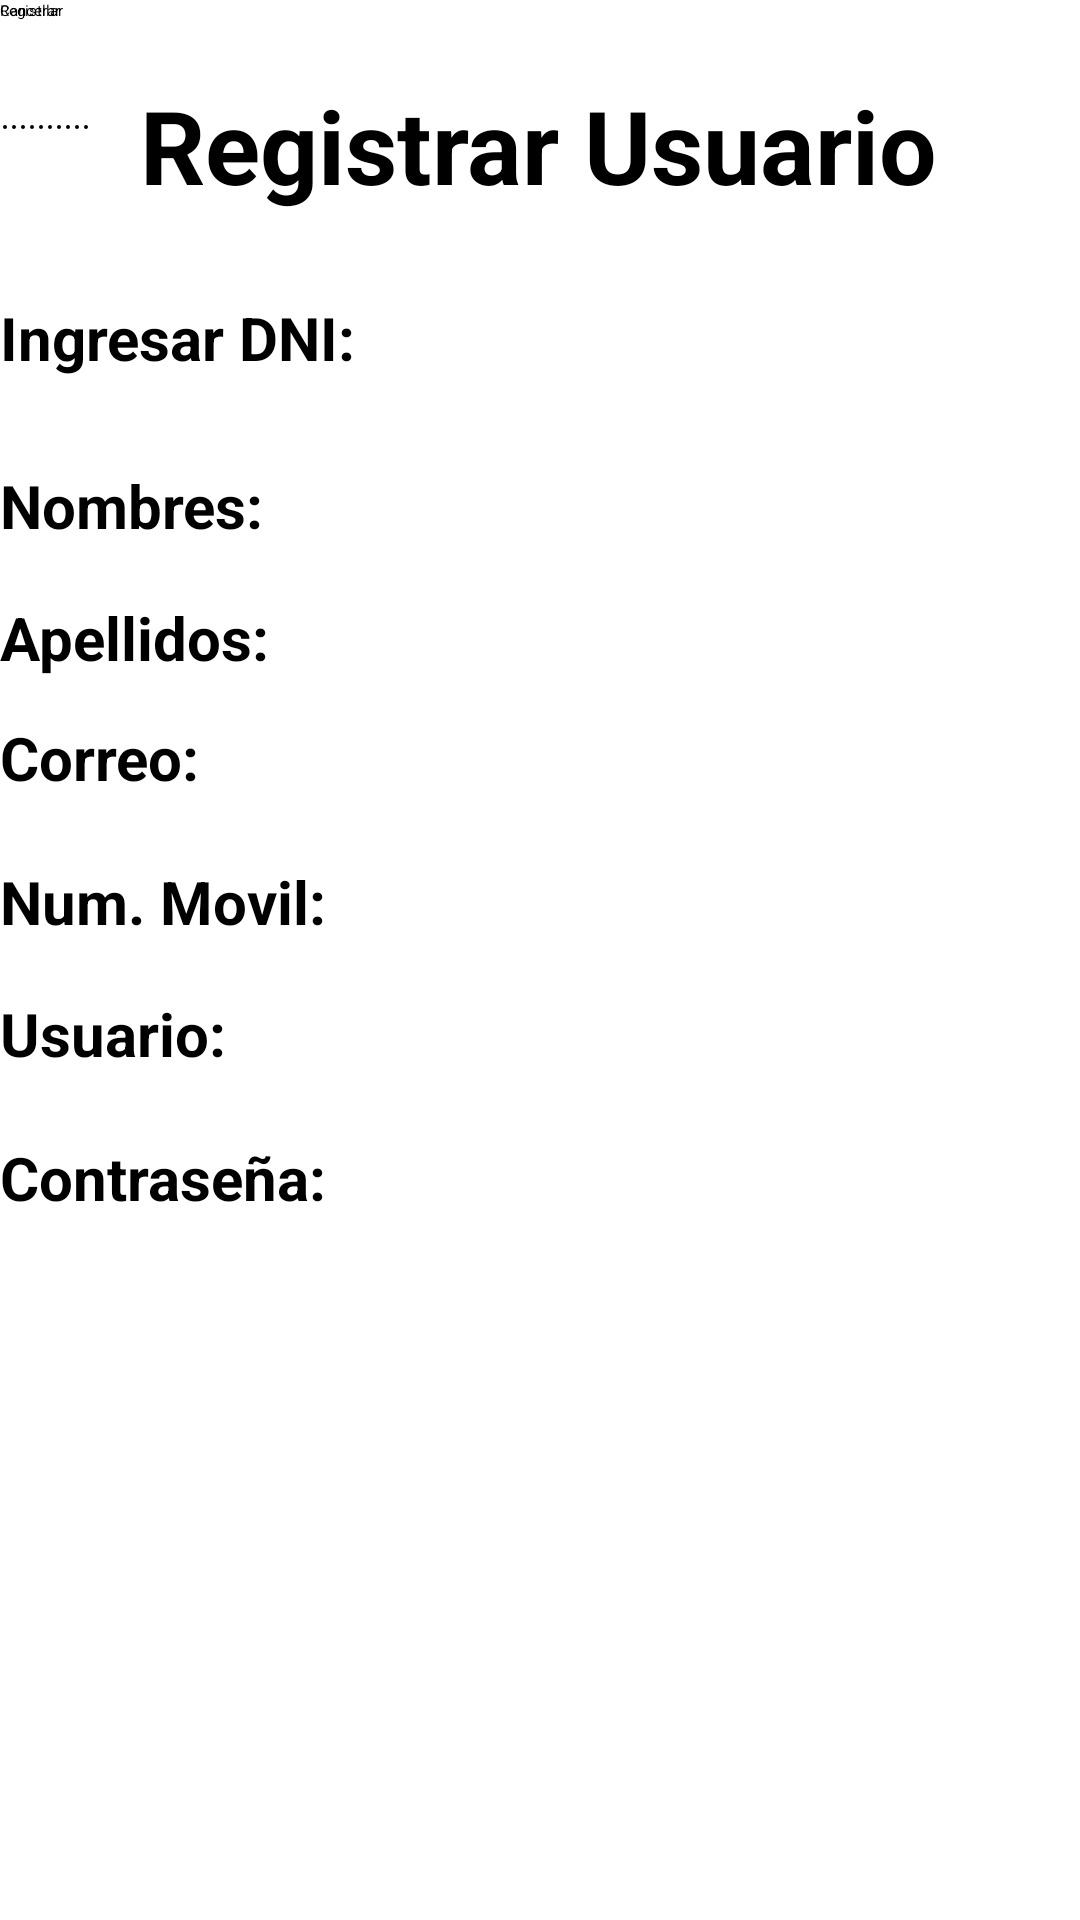

This screen was rendered from an Android layout file. Write that file and the resources it references.
<!-- AndroidManifest.xml: application theme Theme.AppAlertas -->
<!-- res/layout/activity_registrar_usuario.xml -->
<?xml version="1.0" encoding="utf-8"?>
<androidx.constraintlayout.widget.ConstraintLayout xmlns:android="http://schemas.android.com/apk/res/android"
    xmlns:app="http://schemas.android.com/apk/res-auto"
    xmlns:tools="http://schemas.android.com/tools"
    android:layout_width="match_parent"
    android:layout_height="match_parent"
    tools:context=".registrar_usuario">

    <EditText
        android:id="@+id/editTextTextPersonName6"
        android:layout_width="wrap_content"
        android:layout_height="wrap_content"
        android:layout_marginTop="4dp"
        android:ems="10"
        android:inputType="textPersonName"
        app:layout_constraintTop_toBottomOf="@+id/editTextTextPersonName4"
        tools:layout_editor_absoluteX="169dp" />

    <EditText
        android:id="@+id/editTextTextPersonName4"
        android:layout_width="wrap_content"
        android:layout_height="wrap_content"
        android:ems="10"
        android:inputType="textPersonName"
        app:layout_constraintTop_toBottomOf="@+id/editTextTextPersonName5"
        tools:layout_editor_absoluteX="169dp" />

    <EditText
        android:id="@+id/editTextTextPersonName5"
        android:layout_width="wrap_content"
        android:layout_height="wrap_content"
        android:ems="10"
        android:inputType="textPersonName"
        app:layout_constraintTop_toBottomOf="@+id/editTextTextPersonName2"
        tools:layout_editor_absoluteX="169dp" />

    <EditText
        android:id="@+id/editTextTextPersonName3"
        android:layout_width="wrap_content"
        android:layout_height="wrap_content"
        android:layout_marginStart="20dp"
        android:ems="10"
        android:inputType="textPersonName"
        app:layout_constraintStart_toEndOf="@+id/textView39"
        tools:layout_editor_absoluteY="148dp" />

    <TextView
        android:id="@+id/textView47"
        android:layout_width="133dp"
        android:layout_height="32dp"
        android:layout_marginTop="16dp"
        android:text="Contraseña:"
        android:textSize="20sp"
        android:textStyle="bold"
        app:layout_constraintTop_toBottomOf="@+id/textView46"
        tools:layout_editor_absoluteX="16dp" />

    <TextView
        android:id="@+id/textView46"
        android:layout_width="133dp"
        android:layout_height="32dp"
        android:layout_marginTop="12dp"
        android:text="Usuario:"
        android:textSize="20sp"
        android:textStyle="bold"
        app:layout_constraintTop_toBottomOf="@+id/textView45"
        tools:layout_editor_absoluteX="16dp" />

    <TextView
        android:id="@+id/textView45"
        android:layout_width="133dp"
        android:layout_height="32dp"
        android:layout_marginTop="16dp"
        android:text="Num. Movil:"
        android:textSize="20sp"
        android:textStyle="bold"
        app:layout_constraintTop_toBottomOf="@+id/textView44"
        tools:layout_editor_absoluteX="16dp" />

    <TextView
        android:id="@+id/textView44"
        android:layout_width="133dp"
        android:layout_height="32dp"
        android:layout_marginTop="8dp"
        android:text="Correo:"
        android:textSize="20sp"
        android:textStyle="bold"
        app:layout_constraintTop_toBottomOf="@+id/textView43"
        tools:layout_editor_absoluteX="16dp" />

    <TextView
        android:id="@+id/textView43"
        android:layout_width="133dp"
        android:layout_height="32dp"
        android:layout_marginTop="12dp"
        android:text="Apellidos:"
        android:textSize="20sp"
        android:textStyle="bold"
        app:layout_constraintTop_toBottomOf="@+id/textView39"
        tools:layout_editor_absoluteX="16dp" />

    <EditText
        android:id="@+id/editTextTextPersonName2"
        android:layout_width="wrap_content"
        android:layout_height="wrap_content"
        android:ems="10"
        android:inputType="textPersonName"
        app:layout_constraintTop_toBottomOf="@+id/editTextTextPersonName3"
        tools:layout_editor_absoluteX="169dp" />

    <TextView
        android:id="@+id/textView39"
        android:layout_width="133dp"
        android:layout_height="32dp"
        android:layout_marginTop="24dp"
        android:text="Nombres:"
        android:textSize="20sp"
        android:textStyle="bold"
        app:layout_constraintTop_toBottomOf="@+id/textView38"
        tools:layout_editor_absoluteX="16dp" />

    <TextView
        android:id="@+id/textView35"
        android:layout_width="wrap_content"
        android:layout_height="wrap_content"
        android:text="Registrar Usuario"
        android:textSize="34sp"
        android:textStyle="bold"
        app:layout_constraintBottom_toBottomOf="parent"
        app:layout_constraintEnd_toEndOf="parent"
        app:layout_constraintHorizontal_bias="0.498"
        app:layout_constraintStart_toStartOf="parent"
        app:layout_constraintTop_toTopOf="parent"
        app:layout_constraintVertical_bias="0.043" />

    <TextView
        android:id="@+id/textView38"
        android:layout_width="133dp"
        android:layout_height="32dp"
        android:layout_marginTop="28dp"
        android:text="Ingresar DNI:"
        android:textSize="20sp"
        android:textStyle="bold"
        app:layout_constraintTop_toBottomOf="@+id/textView35"
        tools:layout_editor_absoluteX="16dp" />

    <EditText
        android:id="@+id/editTextTextPersonName"
        android:layout_width="wrap_content"
        android:layout_height="wrap_content"
        android:layout_marginStart="20dp"
        android:ems="10"
        android:inputType="textPersonName"
        app:layout_constraintStart_toEndOf="@+id/textView38"
        tools:layout_editor_absoluteY="103dp" />

    <EditText
        android:id="@+id/editTextTextPassword"
        android:layout_width="wrap_content"
        android:layout_height="wrap_content"
        android:ems="10"
        android:inputType="textPassword"
        android:text="**********"
        app:layout_constraintTop_toBottomOf="@+id/editTextTextPersonName6"
        tools:layout_editor_absoluteX="169dp" />

    <Button
        android:id="@+id/button9"
        android:layout_width="wrap_content"
        android:layout_height="wrap_content"
        android:text="Registrar"
        tools:layout_editor_absoluteX="42dp"
        tools:layout_editor_absoluteY="464dp" />

    <Button
        android:id="@+id/button10"
        android:layout_width="wrap_content"
        android:layout_height="wrap_content"
        android:text="Cancellar"
        tools:layout_editor_absoluteX="193dp"
        tools:layout_editor_absoluteY="464dp" />
</androidx.constraintlayout.widget.ConstraintLayout>
<!-- resources referenced by this layout -->
<resources>

</resources>
